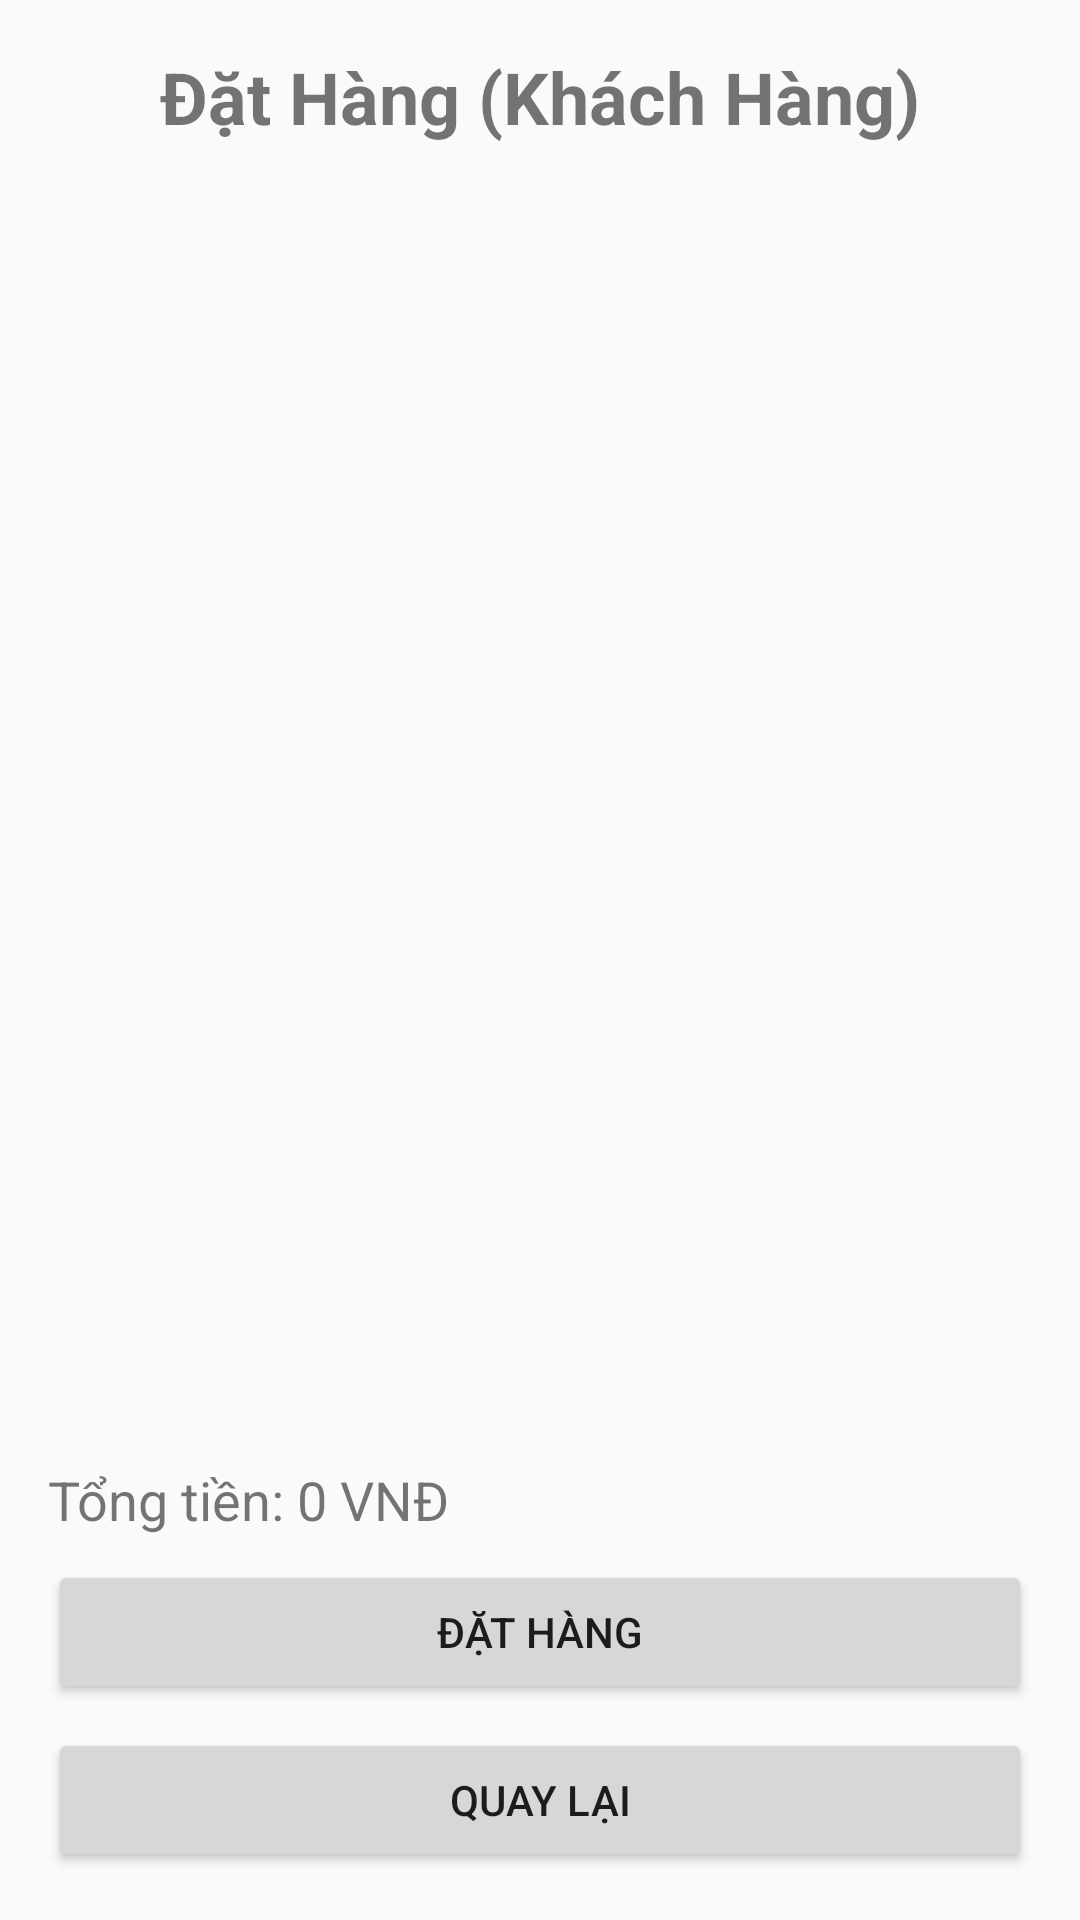

Layout XML and referenced resources for this Android screen:
<!-- AndroidManifest.xml: application theme Theme.AppCompat.Light.NoActionBar -->
<!-- res/layout/activity_client_order.xml -->
<?xml version="1.0" encoding="utf-8"?>
<LinearLayout xmlns:android="http://schemas.android.com/apk/res/android"
    android:layout_width="match_parent"
    android:layout_height="match_parent"
    android:orientation="vertical"
    android:padding="16dp">

    <TextView
        android:layout_width="match_parent"
        android:layout_height="wrap_content"
        android:text="Đặt Hàng (Khách Hàng)"
        android:textSize="24sp"
        android:textStyle="bold"
        android:gravity="center"
        android:layout_marginBottom="16dp"/>

    <androidx.recyclerview.widget.RecyclerView
        android:id="@+id/productRecyclerView"
        android:layout_width="match_parent"
        android:layout_height="0dp"
        android:layout_weight="1"
        android:layout_marginBottom="16dp"/>

    <TextView
        android:id="@+id/totalAmountTextView"
        android:layout_width="match_parent"
        android:layout_height="wrap_content"
        android:text="Tổng tiền: 0 VNĐ"
        android:textSize="18sp"
        android:layout_marginBottom="8dp"/>

    <Button
        android:id="@+id/placeOrderButton"
        android:layout_width="match_parent"
        android:layout_height="wrap_content"
        android:text="Đặt Hàng"
        android:layout_marginBottom="8dp"/>

    <Button
        android:id="@+id/backButton"
        android:layout_width="match_parent"
        android:layout_height="wrap_content"
        android:text="Quay Lại"/>
</LinearLayout>
<!-- resources referenced by this layout -->
<resources>

</resources>
